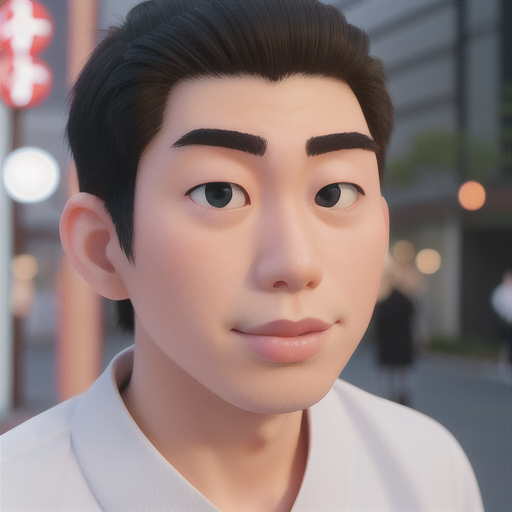
Generation parameters embedded in this image by AUTOMATIC1111 Stable Diffusion web UI or a fork of it (Forge, ...) (PNG 'parameters' text chunk):
face, TOKYO, YOUNG MAN 

Steps: 20, Sampler: Euler a, CFG scale: 7, Seed: 1414502954, Size: 512x512, Model hash: d6548414b4, Model: disneyPixarCartoon_v10, Version: v1.4.1